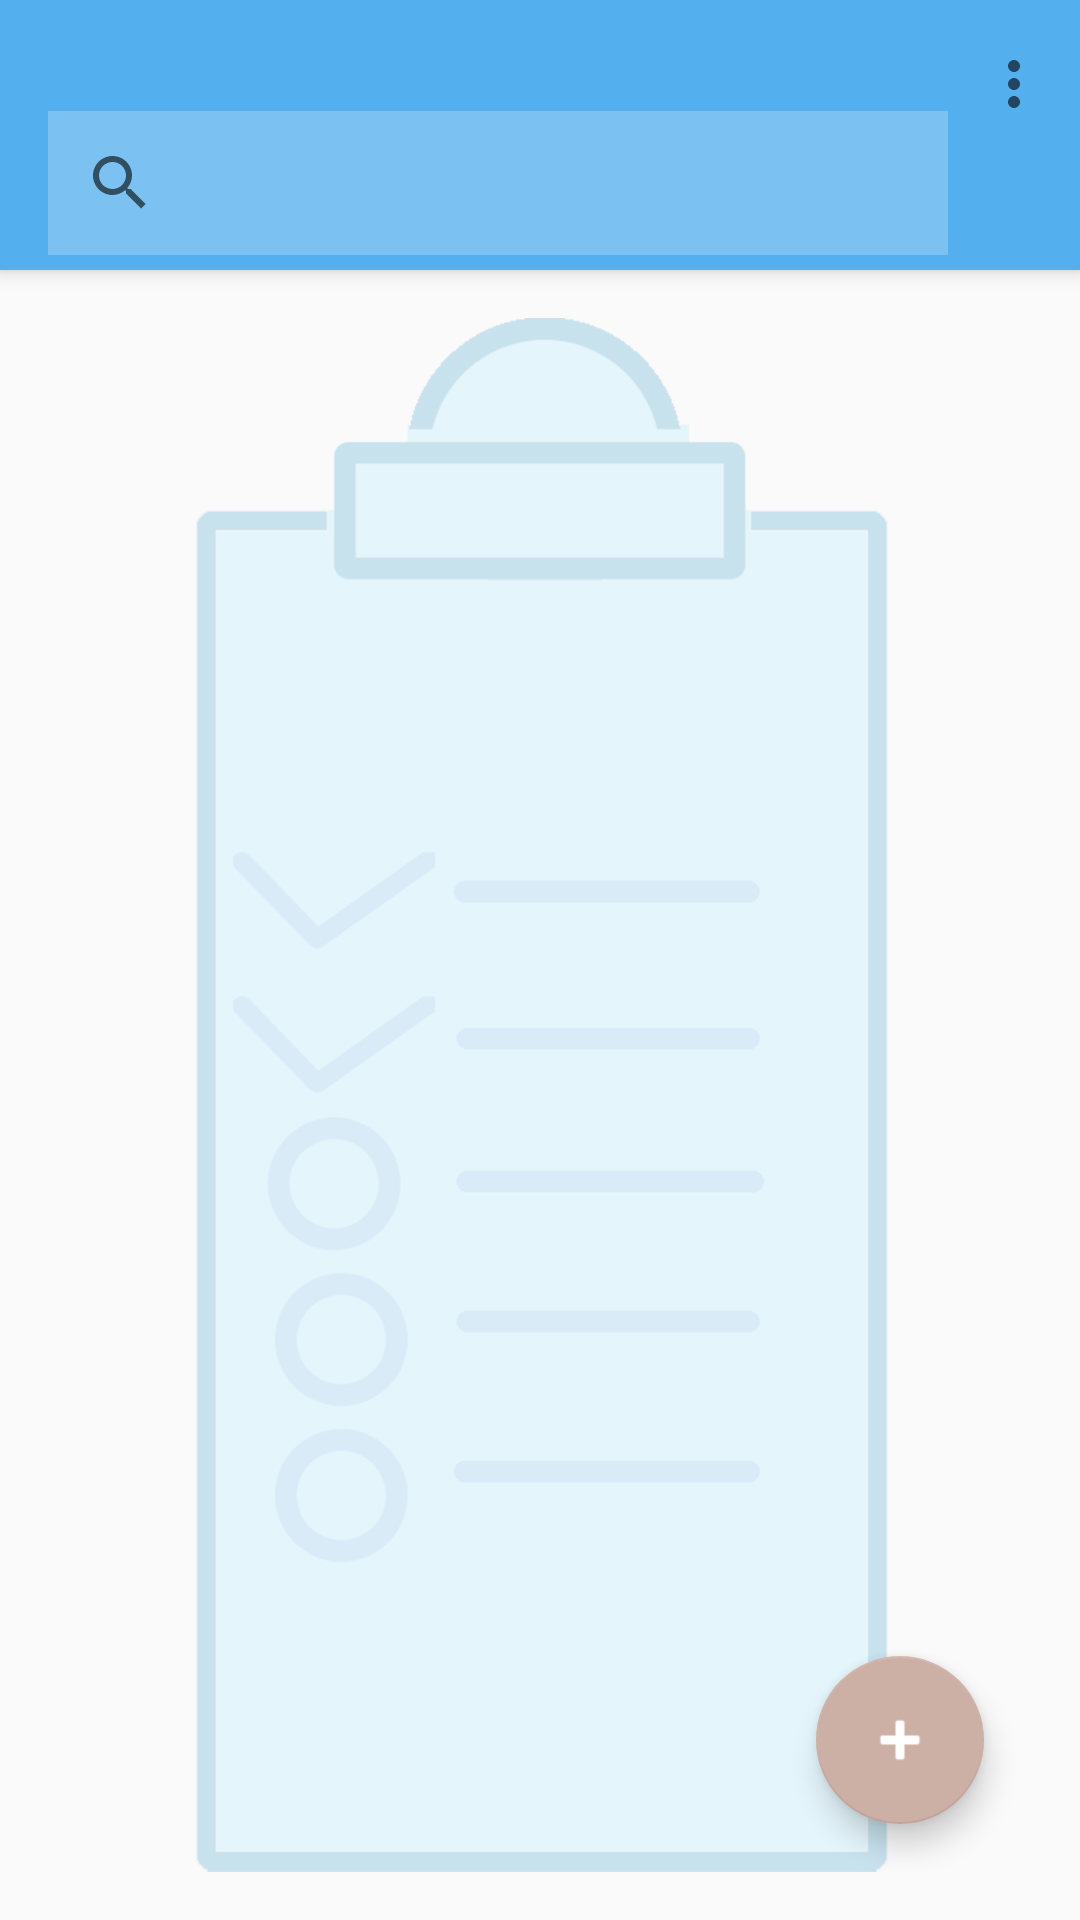

Write the Android layout XML for this screen, with the resource values it uses.
<!-- AndroidManifest.xml: application theme AppTheme -->
<!-- res/layout/activity_main.xml -->
<?xml version="1.0" encoding="utf-8"?>
<LinearLayout xmlns:android="http://schemas.android.com/apk/res/android"
    xmlns:app="http://schemas.android.com/apk/res-auto"
    xmlns:tools="http://schemas.android.com/tools"
    android:layout_width="match_parent"
    android:layout_height="match_parent"
    android:orientation="vertical"
    tools:context=".MainActivity">

    <androidx.appcompat.widget.Toolbar
        android:id="@+id/main_ActionBar"
        android:layout_width="match_parent"
        android:layout_height="wrap_content"
        android:background="?attr/colorPrimary"
        android:elevation="4dp"
        android:theme="@style/AppTheme"
        app:menu="@menu/top_action_bar"
        app:popupTheme="@style/ThemeOverlay.AppCompat.Dark">

        <LinearLayout
            android:layout_width="match_parent"
            android:layout_height="match_parent"
            android:orientation="vertical">

            <TextView
                android:layout_width="wrap_content"
                android:layout_height="wrap_content"
                android:textSize="20sp"
                tools:text="SaveText"
                android:layout_marginBottom="10dp"/>

            <androidx.appcompat.widget.SearchView
                android:id="@+id/folderSearch"
                android:layout_width="match_parent"
                android:layout_height="wrap_content"
                android:background="#3BFFFFFF"
                android:layout_marginBottom="5dp"
                android:layout_marginEnd="4dp"
                >

            </androidx.appcompat.widget.SearchView>
        </LinearLayout>

    </androidx.appcompat.widget.Toolbar>



    <EditText
        android:id="@+id/input_folder_name"
        android:layout_width="match_parent"
        android:layout_height="wrap_content"
        android:visibility="gone" />

    <Button
        android:id="@+id/new_Folder_Button"
        android:layout_width="match_parent"
        android:layout_height="wrap_content"
android:visibility="gone"
        android:text="Button" />

    <FrameLayout
        android:layout_width="match_parent"
        android:layout_height="match_parent"
        android:layout_margin="16dp"
        >
<androidx.appcompat.widget.AppCompatImageView
    android:layout_width="wrap_content"
    android:layout_height="wrap_content"
    android:src="@drawable/background_file_rounded_rectangle"
    android:alpha=".2"
    android:layout_gravity="center"
    />
        <GridView
            android:id="@+id/gvFolderList"
            android:layout_width="match_parent"
            android:layout_height="match_parent"
            android:layout_gravity="center"
            android:columnWidth="200dp"
            android:gravity="center"
            android:horizontalSpacing="20dp"
            android:numColumns="2"
            android:verticalSpacing="20dp"
            />

        <com.google.android.material.floatingactionbutton.FloatingActionButton
            android:id="@+id/new_folder_float"
            android:layout_width="wrap_content"
            android:layout_height="wrap_content"
            android:layout_gravity="end|bottom"
            android:layout_margin="16dp"
            android:contentDescription="Create New Folder"
            android:src="@android:drawable/ic_input_add"
            android:tint="#FFFFFF"
            app:backgroundTint="@color/colorSecondaryDark" />

    </FrameLayout>

</LinearLayout>
<!-- resources referenced by this layout -->
<resources>
  <color name="colorSecondaryDark">#ccafa5</color>
  <!-- drawable background_file_rounded_rectangle: png bitmap (drawable, 106129 bytes) -->
  <style name="AppTheme" parent="Theme.AppCompat.Light.NoActionBar">
          
          <item name="colorPrimary">@color/colorPrimary</item>
          <item name="colorPrimaryDark">@color/colorPrimaryDark</item>
          <item name="colorAccent">@color/colorAccent</item>
          <item name="windowActionModeOverlay">true</item>
          <item name="android:actionModeStyle">@style/Base.Widget.AppCompat.ActionMode.</item>
          <item name="actionModeStyle">@style/Base.Widget.AppCompat.ActionMode.</item>
          <item name="actionBarTheme">@style/ThemeOverlay.AppCompat.Dark.ActionBar</item>
  
      </style>
  <color name="colorPrimary">#53afee</color>
  <color name="colorPrimaryDark">#0080bb</color>
  <color name="colorAccent">#0080bb</color>
  <style name="Base.Widget.AppCompat.ActionMode." parent="Widget.AppCompat.ActionMode">
          <item name="titleTextStyle">?attr/textAppearanceHeadline6</item>
          <item name="subtitleTextStyle">?attr/textAppearanceSubtitle1</item>
          <item name="background">@color/contextualLite</item>
          <item name="colorPrimaryDark">@color/contextualDark</item>
          <item name="android:statusBarColor">@color/contextualDark</item>
  
  
      </style>
  <color name="contextualLite">#011A24</color>
  <color name="contextualDark">#00111A</color>
</resources>
